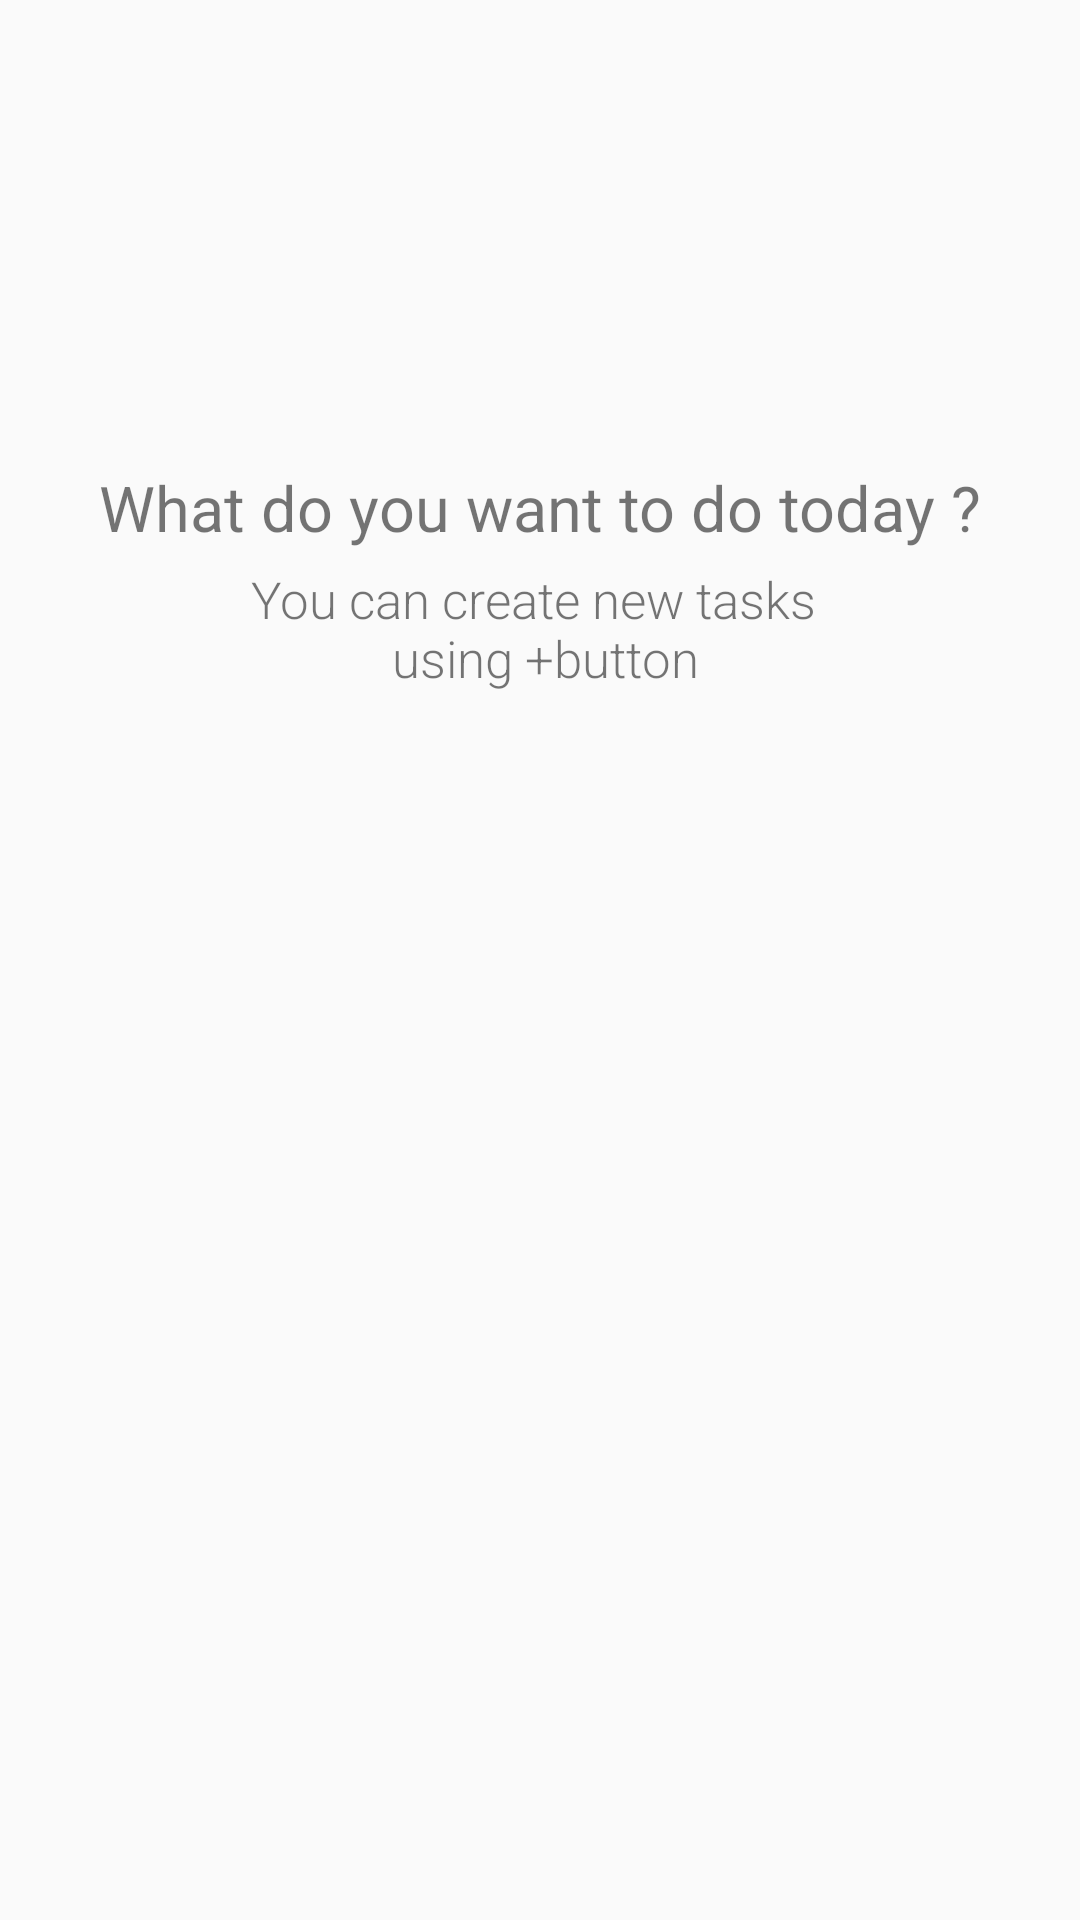

Android layout source for this screen:
<!-- AndroidManifest.xml: application theme AppTheme -->
<!-- res/layout/content_main.xml -->
<?xml version="1.0" encoding="utf-8"?>
<RelativeLayout xmlns:android="http://schemas.android.com/apk/res/android"
    android:id="@+id/relativ2"
    android:layout_width="match_parent"
    android:layout_height="match_parent"
   >


    <RelativeLayout
        android:id="@+id/relative2"
        android:layout_width="match_parent"
        android:layout_height="match_parent">

        <androidx.recyclerview.widget.RecyclerView
            android:id="@+id/RecyclerView"
            android:layout_width="match_parent"
            android:layout_height="match_parent" />

        <TextView
            android:id="@+id/empty_notes_view"
            android:layout_width="wrap_content"
            android:layout_height="wrap_content"
            android:layout_below="@+id/empty_notes_view2"
            android:layout_centerHorizontal="true"
            android:layout_marginTop="5dp"
            android:fontFamily="sans-serif-light"
            android:gravity="center"
            android:text="@string/msg_no_notes"
            android:textSize="17sp" />

        <TextView
            android:id="@+id/empty_notes_view2"
            android:layout_width="wrap_content"
            android:layout_height="wrap_content"
            android:layout_alignParentTop="true"
            android:layout_centerHorizontal="true"
            android:layout_marginTop="155dp"
            android:text="@string/what_do_you_want_to_do_today"
            android:textSize="21sp" />


    </RelativeLayout>
</RelativeLayout>
<!-- resources referenced by this layout -->
<resources>
  <string name="msg_no_notes">You can create new tasks \n using  "+"  button</string>
  <string name="what_do_you_want_to_do_today">What do you want to do today ?</string>
  <style name="AppTheme" parent="Theme.AppCompat.Light.DarkActionBar">
          <item name="titleColorGray">#d2d2d2</item>
          <item name="colorPrimaryDark">@color/colorPrimaryDark</item>
          <item name="colorAccent">@color/colorAccent</item>
      </style>
  <color name="colorPrimaryDark">#939393</color>
  <color name="colorAccent">#218be7</color>
</resources>
